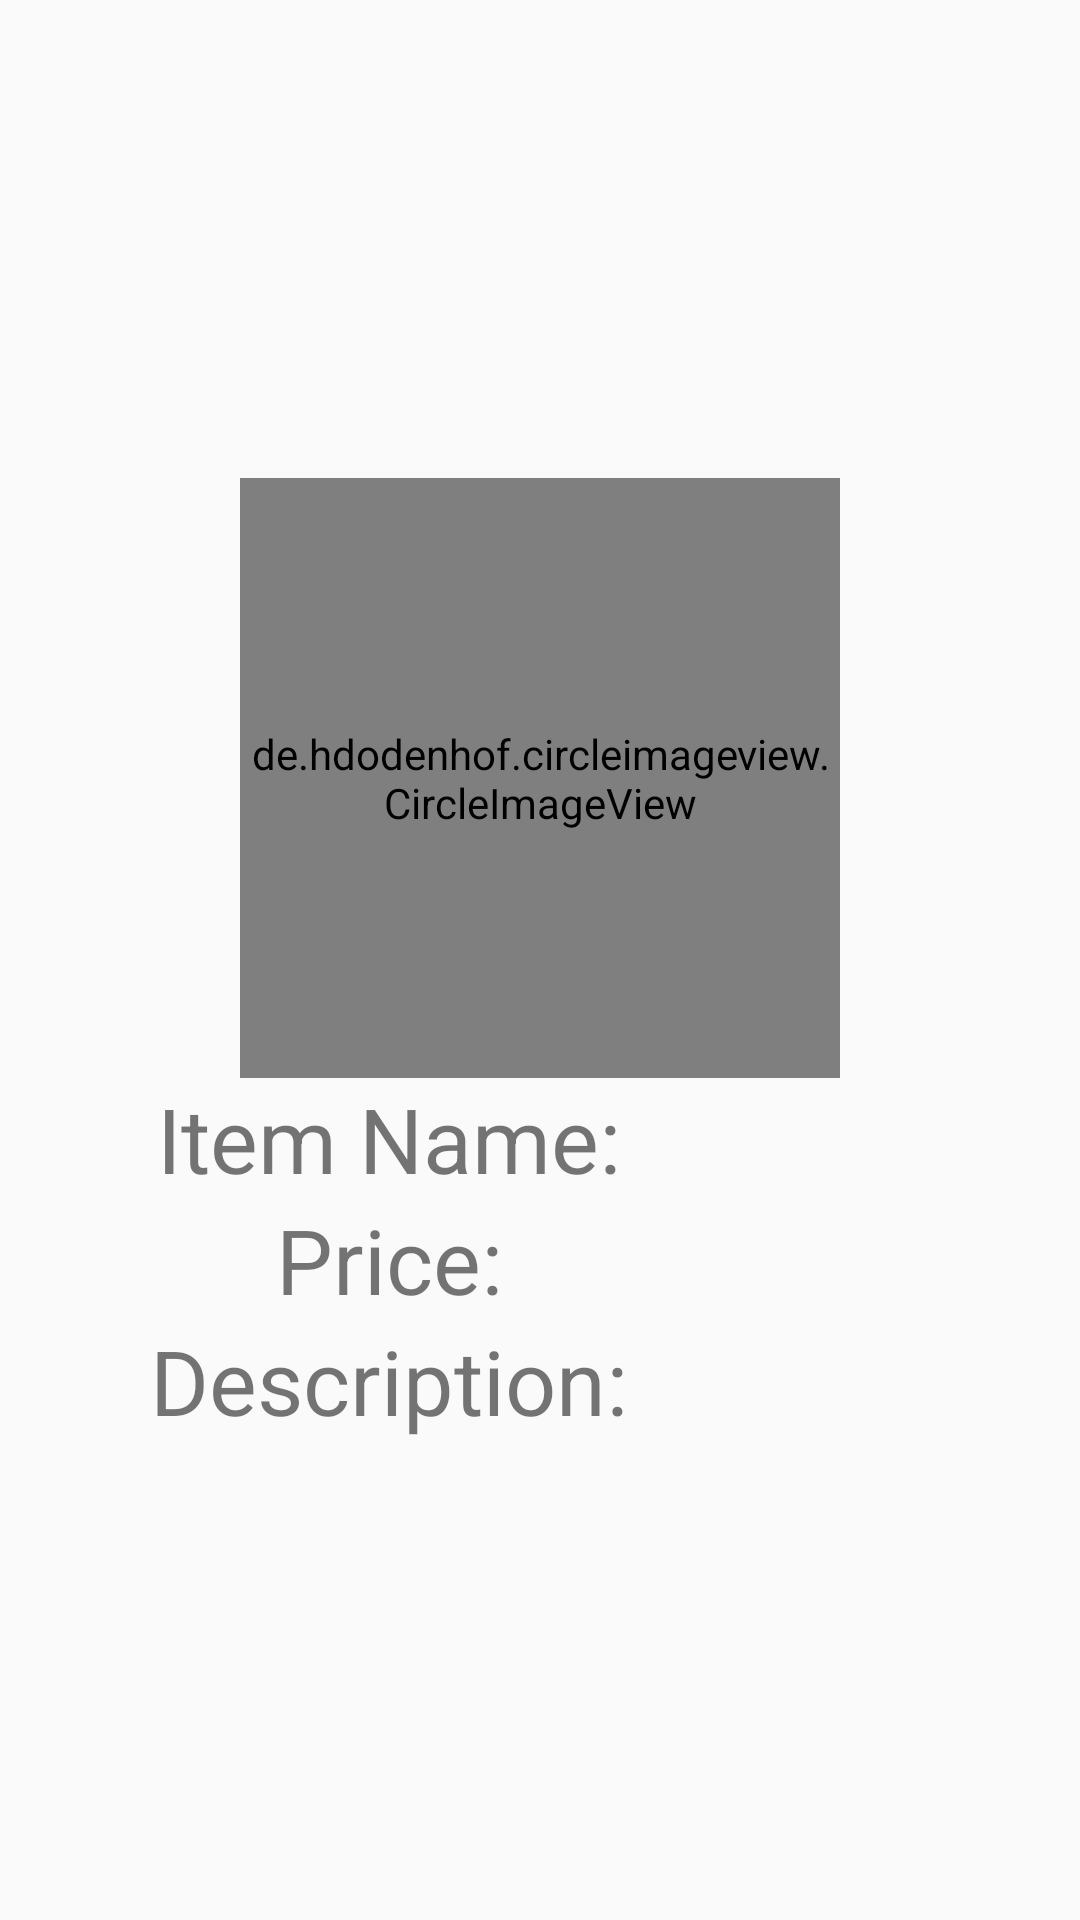

Reconstruct the res/layout file that produces this screen, plus the resources it refers to.
<!-- AndroidManifest.xml: application theme AppTheme -->
<!-- res/layout/activity_item_description.xml -->
<?xml version="1.0" encoding="utf-8"?>
<LinearLayout xmlns:android="http://schemas.android.com/apk/res/android"
    android:orientation="vertical"
    xmlns:app="http://schemas.android.com/apk/res-auto"
    xmlns:tools="http://schemas.android.com/tools"
    android:layout_width="match_parent"
    android:layout_height="match_parent"
    tools:context=".ItemDescription"
    android:gravity="center">

    <de.hdodenhof.circleimageview.CircleImageView
        android:id="@+id/circleImg_description"
        android:layout_gravity="center"
        android:layout_width="200dp"
        android:layout_height="200dp" />
    <GridLayout
        android:layout_width="match_parent"
        android:layout_height="wrap_content"
        android:columnCount="2"
        android:rowCount="3"
        android:gravity="center"
        android:layout_gravity="center">

        <TextView
            android:text="Item Name:"
            style="@style/gridItemDescription"/>
        <TextView
            android:id="@+id/tvItemName_description"
            style="@style/gridItemDescription"/>
        <TextView
            android:text="Price:"
            style="@style/gridItemDescription"/>
        <TextView
            android:id="@+id/tvPrice_description"
            style="@style/gridItemDescription"/>
        <TextView
            android:text="Description:"
            style="@style/gridItemDescription"/>
        <TextView
            android:id="@+id/tvDescription_description"
            style="@style/gridItemDescription"/>


    </GridLayout>

</LinearLayout>
<!-- resources referenced by this layout -->
<resources>
  <style name="gridItemDescription">
          <item name="android:layout_gravity">center</item>
          <item name="android:layout_columnWeight">1</item>
          <item name="android:layout_rowWeight">1</item>
          <item name="android:textSize">30sp</item>
      </style>
  <style name="AppTheme" parent="Theme.AppCompat.Light.NoActionBar">
          
          <item name="colorPrimary">@color/colorPrimary</item>
          <item name="colorPrimaryDark">@color/colorPrimaryDark</item>
          <item name="colorAccent">@color/colorAccent</item>
      </style>
  <!-- not gathered from this repository: default colours our renderer supplied (Android Studio template values) -->
  <color name="colorPrimary">#FF6200EE</color>
  <color name="colorPrimaryDark">#FF3700B3</color>
  <color name="colorAccent">#FF03DAC5</color>
</resources>
